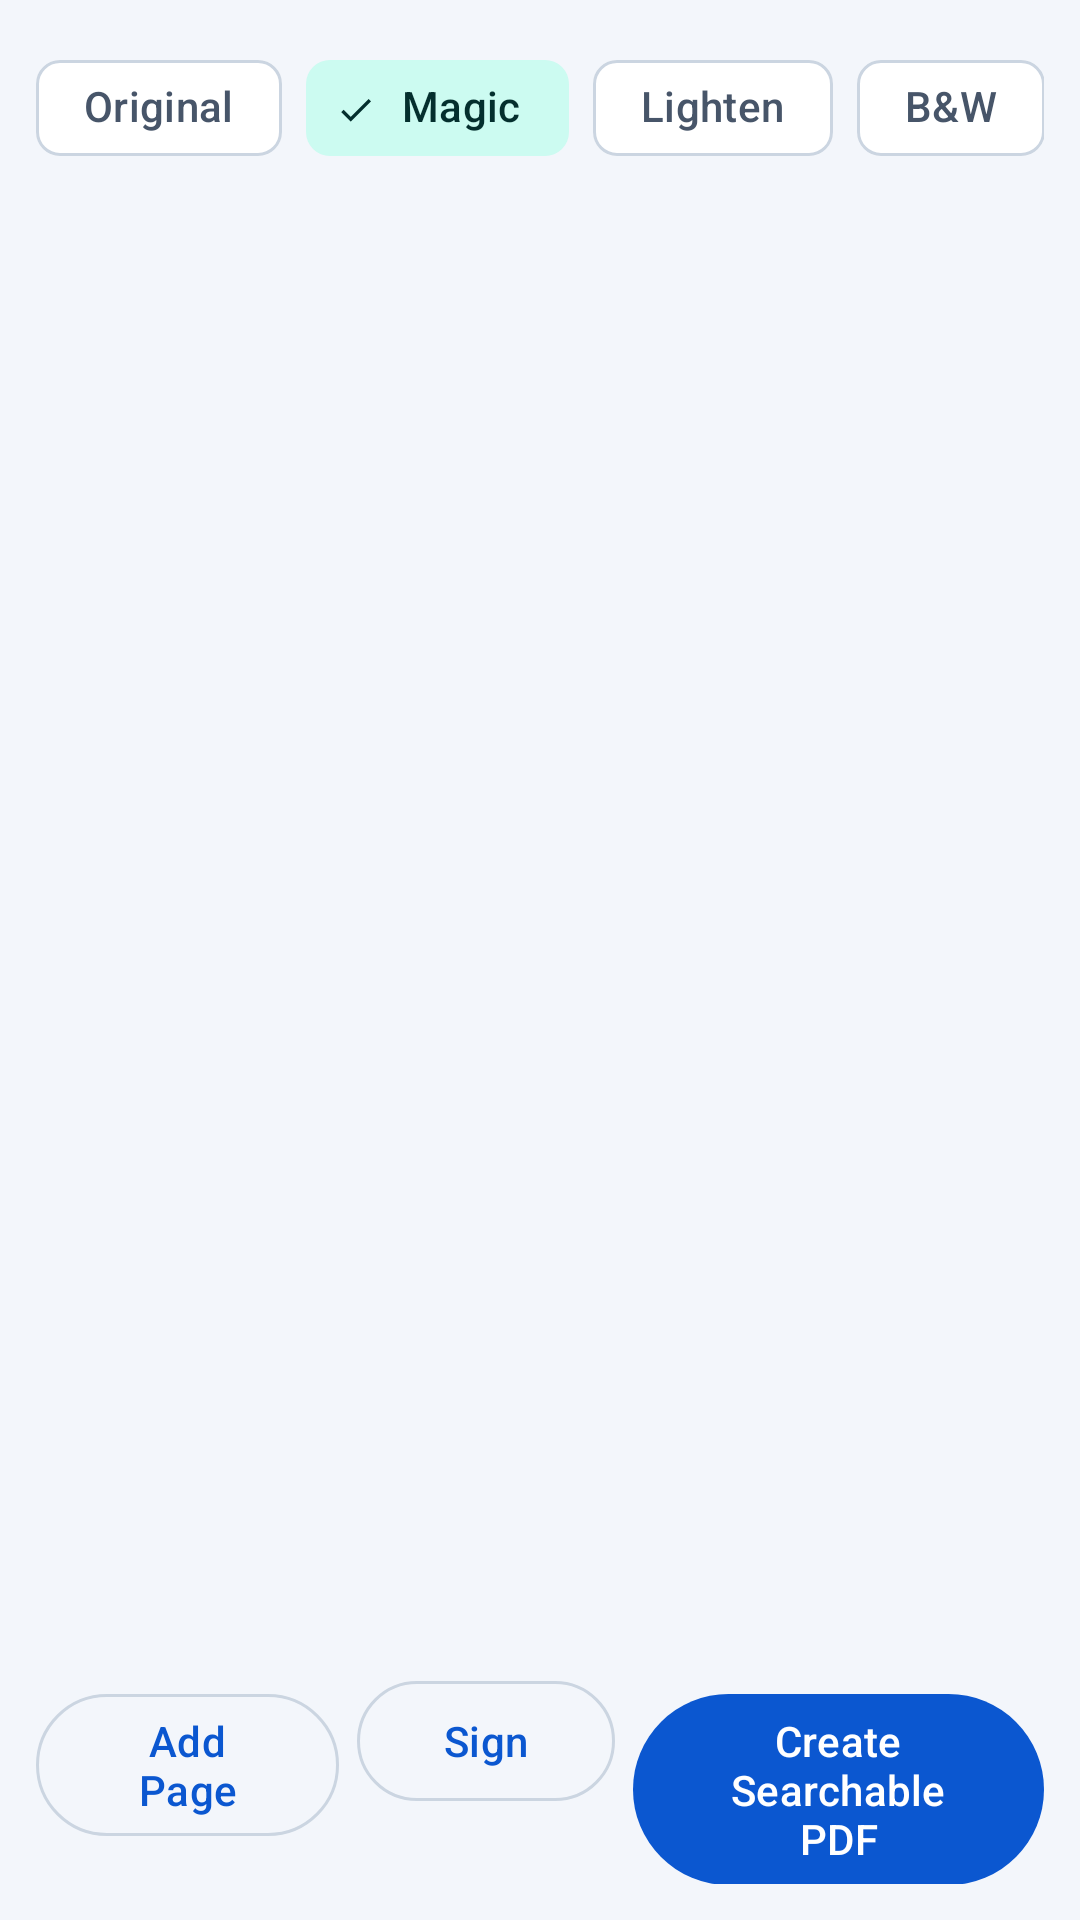

Android layout source for this screen:
<!-- AndroidManifest.xml: application theme Theme.PdfScanner -->
<!-- res/layout/fragment_editor.xml -->
<?xml version="1.0" encoding="utf-8"?>
<androidx.constraintlayout.widget.ConstraintLayout xmlns:android="http://schemas.android.com/apk/res/android"
    xmlns:app="http://schemas.android.com/apk/res-auto"
    android:layout_width="match_parent"
    android:layout_height="match_parent"
    android:background="@color/background"
    android:padding="12dp">

    <HorizontalScrollView
        android:id="@+id/scroll_filters"
        android:layout_width="0dp"
        android:layout_height="wrap_content"
        android:scrollbars="none"
        app:layout_constraintEnd_toEndOf="parent"
        app:layout_constraintStart_toStartOf="parent"
        app:layout_constraintTop_toTopOf="parent">

        <com.google.android.material.chip.ChipGroup
            android:id="@+id/chip_filters"
            android:layout_width="wrap_content"
            android:layout_height="wrap_content"
            app:selectionRequired="true"
            app:singleLine="true"
            app:singleSelection="true">

            <com.google.android.material.chip.Chip
                android:id="@+id/chip_original"
                style="@style/Widget.Material3.Chip.Filter"
                android:layout_width="wrap_content"
                android:layout_height="wrap_content"
                android:text="@string/filter_original" />

            <com.google.android.material.chip.Chip
                android:id="@+id/chip_magic"
                style="@style/Widget.Material3.Chip.Filter"
                android:layout_width="wrap_content"
                android:layout_height="wrap_content"
                android:checked="true"
                android:text="@string/filter_magic" />

            <com.google.android.material.chip.Chip
                android:id="@+id/chip_lighten"
                style="@style/Widget.Material3.Chip.Filter"
                android:layout_width="wrap_content"
                android:layout_height="wrap_content"
                android:text="@string/filter_lighten" />

            <com.google.android.material.chip.Chip
                android:id="@+id/chip_bw"
                style="@style/Widget.Material3.Chip.Filter"
                android:layout_width="wrap_content"
                android:layout_height="wrap_content"
                android:text="@string/filter_bw" />
        </com.google.android.material.chip.ChipGroup>
    </HorizontalScrollView>

    <androidx.recyclerview.widget.RecyclerView
        android:id="@+id/recycler_pages"
        android:layout_width="0dp"
        android:layout_height="0dp"
        android:layout_marginTop="8dp"
        android:layout_marginBottom="8dp"
        app:layout_constraintBottom_toTopOf="@id/text_status"
        app:layout_constraintEnd_toEndOf="parent"
        app:layout_constraintStart_toStartOf="parent"
        app:layout_constraintTop_toBottomOf="@id/scroll_filters" />

    <TextView
        android:id="@+id/text_status"
        android:layout_width="0dp"
        android:layout_height="wrap_content"
        android:gravity="center"
        android:paddingVertical="4dp"
        android:text=""
        android:textAppearance="?attr/textAppearanceBodySmall"
        android:textColor="@color/on_surface_variant"
        app:layout_constraintBottom_toTopOf="@id/row_actions"
        app:layout_constraintEnd_toEndOf="parent"
        app:layout_constraintStart_toStartOf="parent" />

    <LinearLayout
        android:id="@+id/row_actions"
        android:layout_width="0dp"
        android:layout_height="wrap_content"
        android:orientation="horizontal"
        app:layout_constraintBottom_toBottomOf="parent"
        app:layout_constraintEnd_toEndOf="parent"
        app:layout_constraintStart_toStartOf="parent">

        <com.google.android.material.button.MaterialButton
            android:id="@+id/button_add_page"
            style="@style/Widget.Material3.Button.OutlinedButton"
            android:layout_width="0dp"
            android:layout_height="wrap_content"
            android:layout_marginEnd="6dp"
            android:layout_weight="1"
            android:text="@string/add_page" />

        <com.google.android.material.button.MaterialButton
            android:id="@+id/button_sign"
            style="@style/Widget.Material3.Button.OutlinedButton"
            android:layout_width="0dp"
            android:layout_height="wrap_content"
            android:layout_marginEnd="6dp"
            android:layout_weight="0.85"
            android:text="@string/sign" />

        <com.google.android.material.button.MaterialButton
            android:id="@+id/button_done"
            android:layout_width="0dp"
            android:layout_height="wrap_content"
            android:layout_weight="1.35"
            android:text="@string/create_pdf" />
    </LinearLayout>

    <com.google.android.material.card.MaterialCardView
        android:id="@+id/card_progress"
        android:layout_width="wrap_content"
        android:layout_height="wrap_content"
        android:visibility="gone"
        app:cardBackgroundColor="@color/surface_container"
        app:cardCornerRadius="16dp"
        app:cardElevation="6dp"
        app:layout_constraintBottom_toBottomOf="parent"
        app:layout_constraintEnd_toEndOf="parent"
        app:layout_constraintStart_toStartOf="parent"
        app:layout_constraintTop_toTopOf="parent"
        app:strokeColor="@color/outline"
        app:strokeWidth="1dp">

        <LinearLayout
            android:layout_width="wrap_content"
            android:layout_height="wrap_content"
            android:gravity="center"
            android:orientation="vertical"
            android:padding="20dp">

            <ProgressBar
                android:id="@+id/progress"
                android:layout_width="wrap_content"
                android:layout_height="wrap_content" />

            <TextView
                android:id="@+id/text_progress_msg"
                android:layout_width="wrap_content"
                android:layout_height="wrap_content"
                android:layout_marginTop="10dp"
                android:text="@string/processing"
                android:textColor="@color/on_surface" />
        </LinearLayout>
    </com.google.android.material.card.MaterialCardView>
</androidx.constraintlayout.widget.ConstraintLayout>
<!-- resources referenced by this layout -->
<resources>
  <color name="background">#F3F6FB</color>
  <color name="on_surface">#111827</color>
  <color name="on_surface_variant">#475569</color>
  <color name="outline">#CBD5E1</color>
  <color name="surface_container">#FFFFFF</color>
  <string name="add_page">Add Page</string>
  <string name="create_pdf">Create Searchable PDF</string>
  <string name="filter_bw">B&amp;W</string>
  <string name="filter_lighten">Lighten</string>
  <string name="filter_magic">Magic</string>
  <string name="filter_original">Original</string>
  <string name="processing">Processing…</string>
  <string name="sign">Sign</string>
  <style name="Theme.PdfScanner" parent="Theme.Material3.DayNight.NoActionBar">
          <item name="colorPrimary">@color/primary</item>
          <item name="colorOnPrimary">@color/on_primary</item>
          <item name="colorPrimaryContainer">@color/primary_container</item>
          <item name="colorOnPrimaryContainer">@color/on_primary_container</item>
  
          <item name="colorSecondary">@color/secondary</item>
          <item name="colorOnSecondary">@color/on_secondary</item>
          <item name="colorSecondaryContainer">@color/secondary_container</item>
          <item name="colorOnSecondaryContainer">@color/on_secondary_container</item>
  
          <item name="android:colorBackground">@color/background</item>
          <item name="android:windowBackground">@color/background</item>
          <item name="colorOnBackground">@color/on_background</item>
  
          <item name="colorSurface">@color/surface</item>
          <item name="colorSurfaceContainerLowest">@color/surface</item>
          <item name="colorSurfaceContainerLow">@color/surface_container</item>
          <item name="colorSurfaceContainer">@color/surface_container</item>
          <item name="colorSurfaceContainerHigh">@color/surface_variant</item>
          <item name="colorSurfaceContainerHighest">@color/surface_variant</item>
          <item name="colorSurfaceVariant">@color/surface_variant</item>
          <item name="colorOnSurface">@color/on_surface</item>
          <item name="colorOnSurfaceVariant">@color/on_surface_variant</item>
          <item name="colorOutline">@color/outline</item>
          <item name="colorOutlineVariant">@color/outline</item>
          <item name="colorError">@color/error</item>
  
          <item name="android:textColorPrimary">@color/on_surface</item>
          <item name="android:textColorSecondary">@color/on_surface_variant</item>
      </style>
  <color name="primary">#0B57D0</color>
  <color name="on_primary">#FFFFFF</color>
  <color name="primary_container">#D3E3FD</color>
  <color name="on_primary_container">#041E49</color>
  <color name="secondary">#0F766E</color>
  <color name="on_secondary">#FFFFFF</color>
  <color name="secondary_container">#CCFBF1</color>
  <color name="on_secondary_container">#042F2E</color>
  <color name="on_background">#111827</color>
  <color name="surface">#FFFFFF</color>
  <color name="surface_variant">#E7EEF7</color>
  <color name="error">#B91C1C</color>
</resources>
